Run: headless pygame with SDL's dummy video driver; simulated clock (each Clock.tick advances the game by its frame time, no real sleeping); random seed 0; keys injected as events and as key.get_pressed() state; no mouse input.
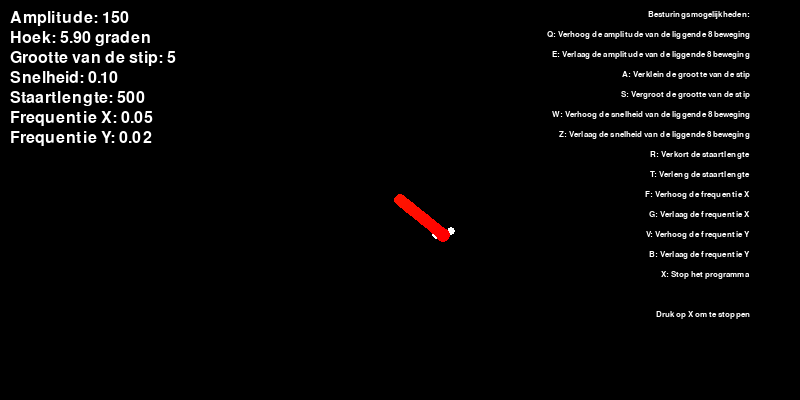
Frame 1 of 4 · flips 1–60 · no input
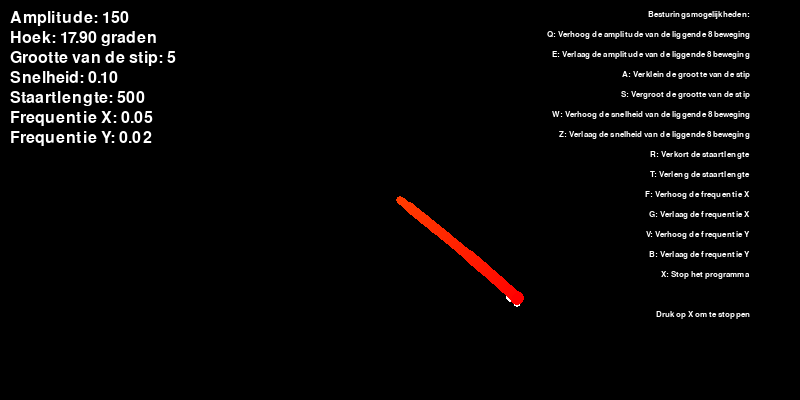
Frame 2 of 4 · flips 61–180 · tapped SPACE, RETURN · held RIGHT (→), D
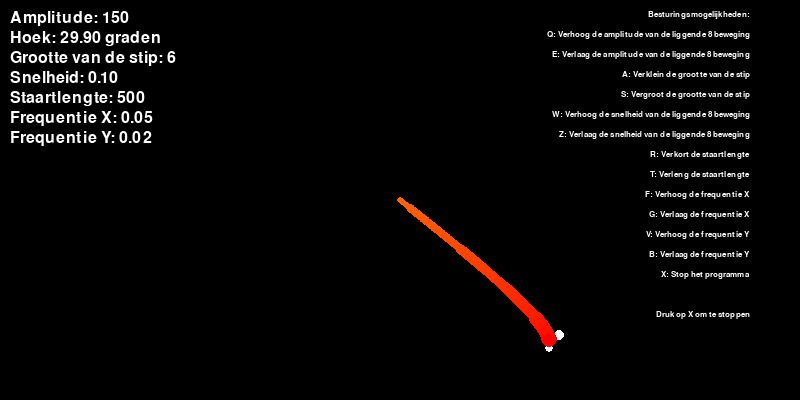
Frame 3 of 4 · flips 181–300 · held DOWN (↓), S
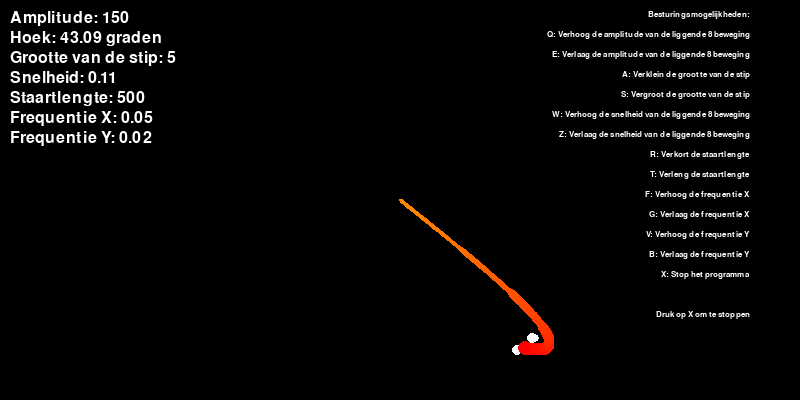
Frame 4 of 4 · flips 301–420 · held LEFT (←), A, UP (↑), W

The pygame program that drew these frames:

import pygame
import sys
import math
import random

# Initialisatie
pygame.init()

# Schermgrootte
screen_size = (800, 400)
screen = pygame.display.set_mode(screen_size)
pygame.display.set_caption("Stip Ronde 8 Beweging met Staart")

# Kleuren
black = (0, 0, 0)
white = (255, 255, 255)
red = (255, 0, 0)
orange = (255, 165, 0)

# Stipgrootte en positie
stip_grootte = 5
stip_positie = [400, 200]

# Staart parameters
staart_lengte = 500
staart_breedte_start = stip_grootte + 2  # Oversized staart aan het begin
staart_breedte_einde = 1

# Cirkelparameters
amplitude = 150
frequentie_x = 0.05  # Aangepaste frequentie voor horizontale beweging
frequentie_y = 0.02
hoek = 0
omtrek_aanpassing_snelheid = 0.1
snelheid_aanpassing_snelheid = 0.01
frequentie_aanpassing_snelheid = 0.0005

# Staartposities
staart_posities = []

# Sterretjes
num_sterretjes = 3
sterretjes = []

for _ in range(num_sterretjes):
    ster_grootte = random.randint(2, 5)
    ster_positie = [random.randint(-10, 10), random.randint(-10, 10)]
    ster_levensduur = random.randint(20, 100)
    ster_verdwijn_timer = ster_levensduur

    sterretjes.append([ster_grootte, ster_positie, ster_levensduur, ster_verdwijn_timer])

# Debug-informatie font
font_debug = pygame.font.Font(None, 24)
font_opsomming = pygame.font.Font(None, 12)

# Hoofdloop
running = True
while running:
    for event in pygame.event.get():
        if event.type == pygame.QUIT:
            running = False
        elif event.type == pygame.KEYDOWN:
            if event.key == pygame.K_q:
                amplitude += 10
            elif event.key == pygame.K_e:
                amplitude = max(10, amplitude - 10)
            elif event.key == pygame.K_a:
                stip_grootte = max(1, stip_grootte - 1)
                staart_breedte_start = stip_grootte + 2
            elif event.key == pygame.K_s:
                stip_grootte += 1
                staart_breedte_start = stip_grootte + 2
            elif event.key == pygame.K_w:
                omtrek_aanpassing_snelheid += snelheid_aanpassing_snelheid
            elif event.key == pygame.K_z:
                omtrek_aanpassing_snelheid = max(0, omtrek_aanpassing_snelheid - snelheid_aanpassing_snelheid)
            elif event.key == pygame.K_r:
                staart_lengte = max(1, staart_lengte - 10)
            elif event.key == pygame.K_t:
                staart_lengte += 10
            elif event.key == pygame.K_f:
                frequentie_x += frequentie_aanpassing_snelheid
            elif event.key == pygame.K_g:
                frequentie_x = max(0, frequentie_x - frequentie_aanpassing_snelheid)
            elif event.key == pygame.K_v:
                frequentie_y += frequentie_aanpassing_snelheid
            elif event.key == pygame.K_b:
                frequentie_y = max(0, frequentie_y - frequentie_aanpassing_snelheid)
            elif event.key == pygame.K_x:
                running = False

    # Bereken nieuwe positie op ronde 8
    stip_positie[0] = int(400 + amplitude * pygame.math.Vector2(math.sin(frequentie_x * hoek), math.sin(frequentie_y * hoek))[0])
    stip_positie[1] = int(200 + amplitude * pygame.math.Vector2(math.sin(frequentie_x * hoek), math.sin(2 * frequentie_y * hoek))[1])

    # Bewaar de positie van de staart
    staart_posities.insert(0, list(stip_positie))
    staart_posities = staart_posities[:staart_lengte]

    # Bewaar de positie van de sterretjes
    for ster in sterretjes:
        ster[3] -= 1
        if ster[3] <= 0:
            ster[1] = [random.randint(-10, 10), random.randint(-10, 10)]
            ster[3] = ster[2]

    # Scherm opschonen
    screen.fill(black)

    # Sterretjes bijwerken
    for ster in sterretjes:
        pygame.draw.circle(screen, white, [stip_positie[0] + ster[1][0], stip_positie[1] + ster[1][1]], ster[0])

    # Staart bijwerken
    for i, pos in enumerate(staart_posities):
        staart_breedte = int(staart_breedte_start - (i / staart_lengte) * (staart_breedte_start - staart_breedte_einde))
        # Bereken gradient kleur
        gradient_color = (
            int(red[0] - (i / staart_lengte) * (red[0] - orange[0])),
            int(red[1] - (i / staart_lengte) * (red[1] - orange[1])),
            int(red[2] - (i / staart_lengte) * (red[2] - orange[2]))
        )
        pygame.draw.circle(screen, gradient_color, pos, staart_breedte)

    # Stip weergeven
    pygame.draw.circle(screen, red, stip_positie, stip_grootte)

    # Debug-informatie weergeven
    debug_info_amplitude = f"Amplitude: {amplitude}"
    debug_info_hoek = f"Hoek: {hoek:.2f} graden"
    debug_info_grootte = f"Grootte van de stip: {stip_grootte}"
    debug_info_snelheid = f"Snelheid: {omtrek_aanpassing_snelheid:.2f}"
    debug_info_staart_lengte = f"Staartlengte: {staart_lengte}"
    debug_info_frequentie_x = f"Frequentie X: {frequentie_x}"
    debug_info_frequentie_y = f"Frequentie Y: {frequentie_y}"
    text_amplitude = font_debug.render(debug_info_amplitude, True, white)
    text_hoek = font_debug.render(debug_info_hoek, True, white)
    text_grootte = font_debug.render(debug_info_grootte, True, white)
    text_snelheid = font_debug.render(debug_info_snelheid, True, white)
    text_staart_lengte = font_debug.render(debug_info_staart_lengte, True, white)
    text_frequentie_x = font_debug.render(debug_info_frequentie_x, True, white)
    text_frequentie_y = font_debug.render(debug_info_frequentie_y, True, white)

    screen.blit(text_amplitude, (10, 10))
    screen.blit(text_hoek, (10, 30))
    screen.blit(text_grootte, (10, 50))
    screen.blit(text_snelheid, (10, 70))
    screen.blit(text_staart_lengte, (10, 90))
    screen.blit(text_frequentie_x, (10, 110))
    screen.blit(text_frequentie_y, (10, 130))

    # Opsomming van besturing weergeven
    opsomming_info = [
        "Besturingsmogelijkheden:",
        "Q: Verhoog de amplitude van de liggende 8 beweging",
        "E: Verlaag de amplitude van de liggende 8 beweging",
        "A: Verklein de grootte van de stip",
        "S: Vergroot de grootte van de stip",
        "W: Verhoog de snelheid van de liggende 8 beweging",
        "Z: Verlaag de snelheid van de liggende 8 beweging",
        "R: Verkort de staartlengte",
        "T: Verleng de staartlengte",
        "F: Verhoog de frequentie X",
        "G: Verlaag de frequentie X",
        "V: Verhoog de frequentie Y",
        "B: Verlaag de frequentie Y",
        "X: Stop het programma",
        " ",
        "Druk op X om te stoppen"
    ]

    for i, line in enumerate(opsomming_info):
        text_opsomming = font_opsomming.render(line, True, white)
        screen.blit(text_opsomming, (screen_size[0] - 50 - text_opsomming.get_width(), 10 + i * 20))

    # Scherm updaten
    pygame.display.flip()

    # Cirkelbeweging parameters bijwerken
    hoek += omtrek_aanpassing_snelheid

# Afsluiten
pygame.quit()
sys.exit()
